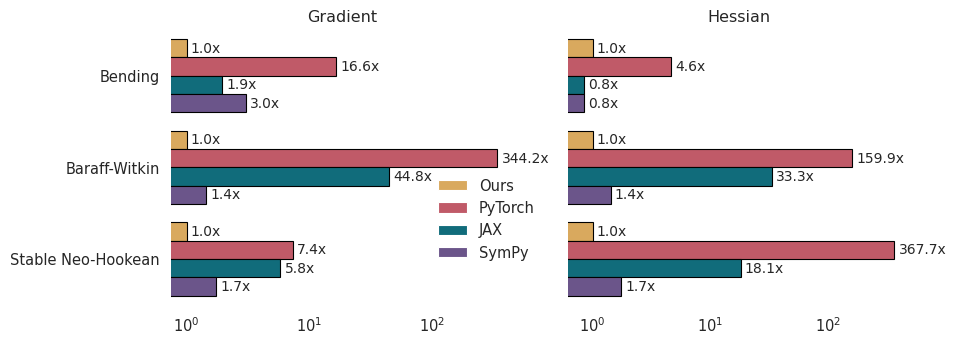

Recreate this plot in Python.
import pandas as pd
import seaborn as sns
import matplotlib.pyplot as plt

# -----------------------------
# Data (TOTAL time in ms)
# -----------------------------
data = [
    # Energy, Instances, Ours_G, Ours_H, Torch_G, Torch_H, JAX_G, JAX_H, sympy_g, sympy_h
    ("Bending", 104065, 0.17,     2.81,    2.83,   13.03,  0.33,  2.36, 0.516088, 2.369843),
    ("Baraff-Witkin", 20000, 0.04, 0.12, 13.77,  19.19,  1.79,  4.00, 0.057426, 0.170598),
    ("Stable Neo-Hookean", 79935, 0.19728, 0.59,    1.46,  216.93, 1.15, 10.70, 0.343491, 1.027440),
]

df = pd.DataFrame(
    data,
    columns=["Energy","N","Ours_G","Ours_H","Torch_G","Torch_H","JAX_G","JAX_H", "SymPy_G", "SymPy_H"]
)

# -----------------------------
# Convert to PER-INSTANCE time
# -----------------------------
for col in ["Ours_G","Ours_H","Torch_G","Torch_H","JAX_G","JAX_H", "SymPy_G", "SymPy_H"]:
    df[col] = df[col] / df["N"]

# -----------------------------
# Convert to slowdown (× Ours)
# -----------------------------
def make_relative_long(df, kind):  # kind in {"G","H"}
    rows = []
    for _, r in df.iterrows():
        ours = float(r[f"Ours_{kind}"])
        rows.append((r["Energy"], "Ours", 1.0))
        rows.append((r["Energy"], "PyTorch", float(r[f"Torch_{kind}"]) / ours))
        rows.append((r["Energy"], "JAX", float(r[f"JAX_{kind}"]) / ours))
        rows.append((r["Energy"], "SymPy", float(r[f"SymPy_{kind}"]) / ours))
    return pd.DataFrame(rows, columns=["Energy","Backend","Slowdown"])

df_long = pd.concat(
    [
        make_relative_long(df, "G").assign(Metric="Gradient"),
        make_relative_long(df, "H").assign(Metric="Hessian"),
    ],
    ignore_index=True
)

# -----------------------------
# Plot (horizontal bars, log-scale, centered legend)
# -----------------------------
sns.set_theme(style="whitegrid", context="paper", font_scale=1.2)

g = sns.catplot(
    data=df_long,
    kind="bar",
    y="Energy",
    x="Slowdown",
    hue="Backend",
    col="Metric",
    orient="h",
    height=3.6,
    aspect=1.2,
    palette={
        "Ours": "#edae49",
        "PyTorch": "#d1495b",
        "JAX": "#00798c",
        "SymPy": "#6a4c93"
    },
    sharex=False
)

# Axis + titles
# g.set_axis_labels("Per-instance slowdown relative to Ours (×, log scale)", "")
g.set_titles("{col_name}")

# Log scale on x-axis
for ax in g.axes.flatten():
    ax.set_xscale("log")

# Center legend inside the figure
g._legend.set_title("")
g._legend.set_bbox_to_anchor((0.5, 0.5))
g._legend.set_loc("upper center")
g._legend.set_frame_on(False)

# Annotate bars
for ax in g.axes.flatten():
    for container in ax.containers:
        ax.bar_label(
            container,
            fmt="%.1fx",
            label_type="edge",
            padding=3,
            fontsize=10
        )
    sns.despine(ax=ax, left=True, bottom=True)

for ax in g.axes.flatten():
    ax.set_xlabel("")
    ax.set_ylabel("")

for ax in g.axes.flatten():
    ax.grid(False)

# Add black outline to every bar
for ax in g.axes.flatten():
    for patch in ax.patches:
        patch.set_edgecolor("black")
        patch.set_linewidth(0.8)

plt.tight_layout()
plt.show()
